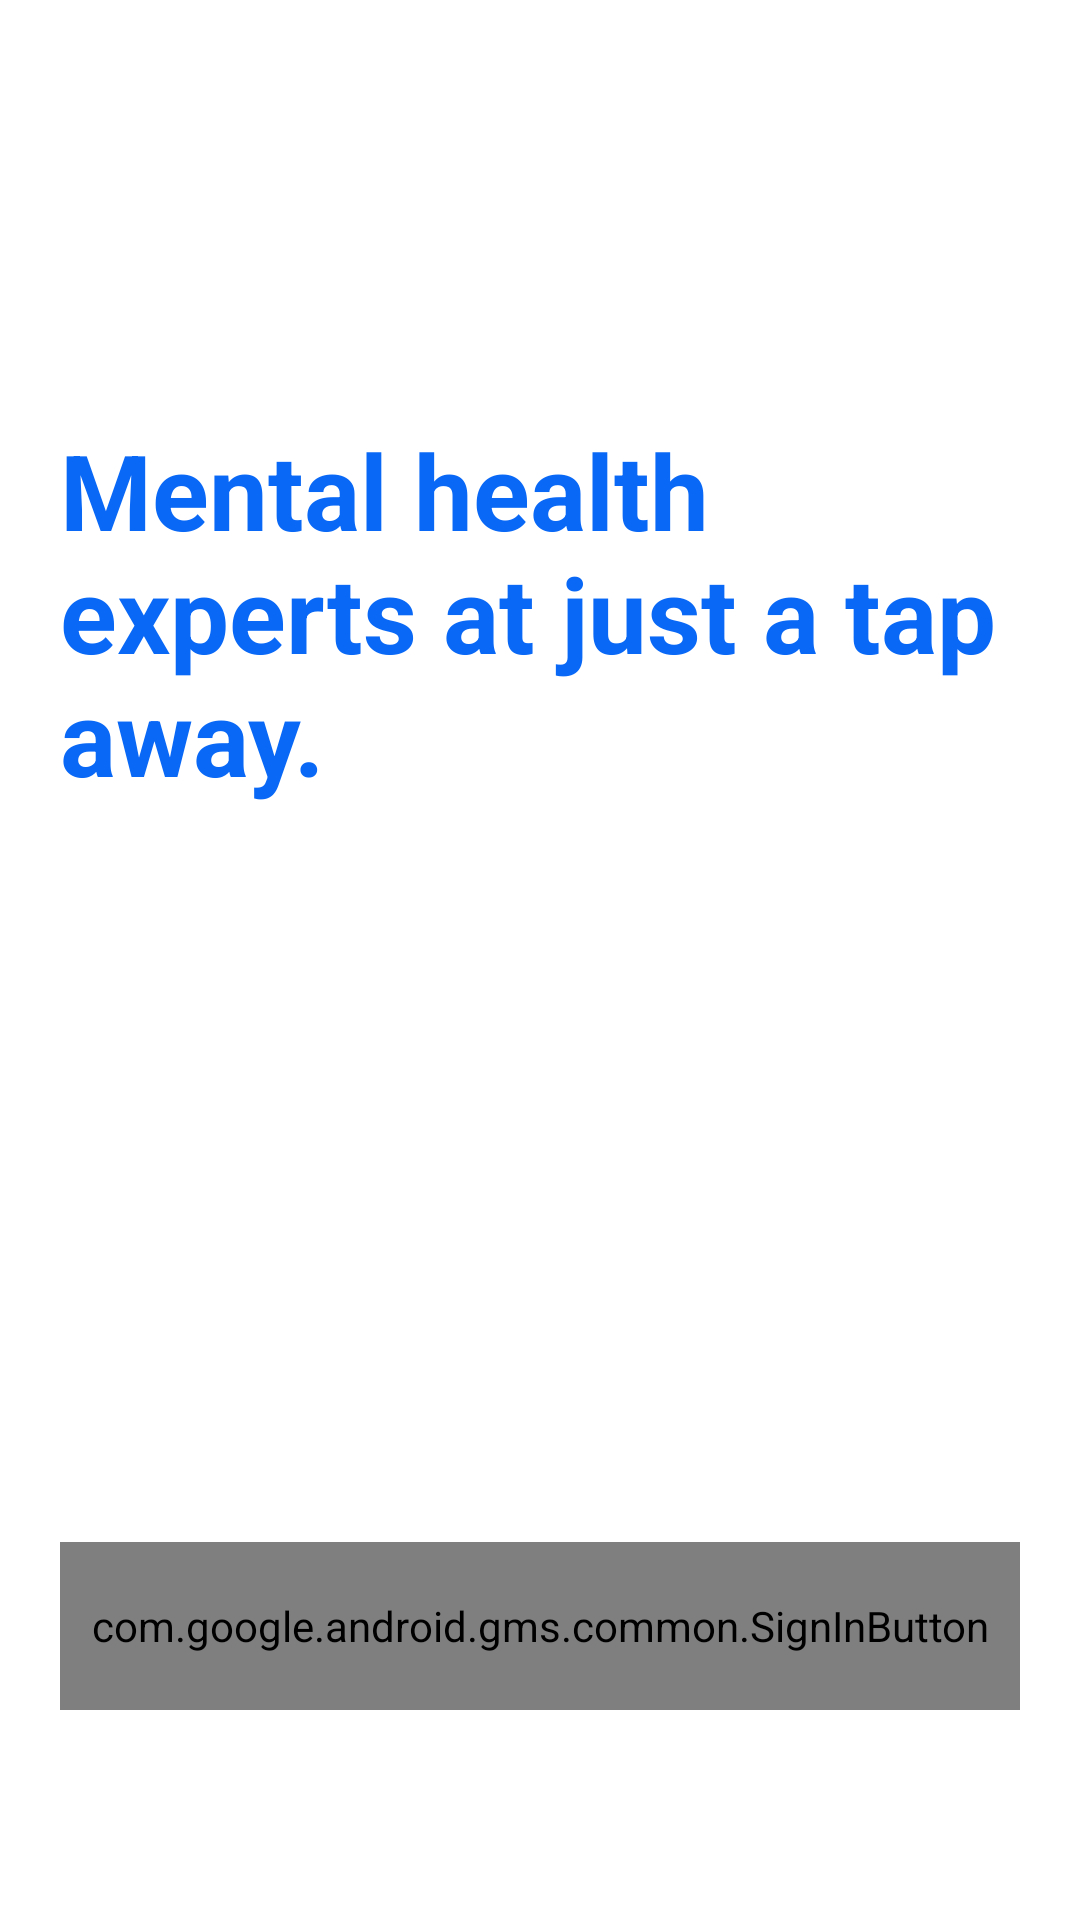

Write the Android layout XML for this screen, with the resource values it uses.
<!-- AndroidManifest.xml: application theme Theme.MyApplication -->
<!-- res/layout/activity_login.xml -->
<?xml version="1.0" encoding="utf-8"?>
<androidx.constraintlayout.widget.ConstraintLayout xmlns:android="http://schemas.android.com/apk/res/android"
    xmlns:app="http://schemas.android.com/apk/res-auto"
    android:layout_width="match_parent"
    android:layout_height="match_parent"
    xmlns:tools="http://schemas.android.com/tools"
    android:id="@+id/main"

    android:background="@color/white"
    tools:context="ui.LoginActivity"
    >

    <TextView
        android:layout_width="wrap_content"
        android:layout_height="wrap_content"
        android:layout_marginTop="140dp"

        android:paddingStart="20dp"
        android:paddingEnd="20dp"
        android:text="Mental health experts at just a tap away."
        android:textColor="@color/lykablue"
        android:textSize="35sp"
        android:textStyle="bold"
        app:layout_constraintEnd_toEndOf="parent"
        app:layout_constraintStart_toStartOf="parent"
        app:layout_constraintTop_toTopOf="parent" />


    <com.google.android.gms.common.SignInButton
        android:id="@+id/btnVerifyOtp"
        android:layout_width="match_parent"
        android:layout_height="56dp"

        android:layout_marginStart="20dp"
        android:layout_marginEnd="20dp"
        android:layout_marginBottom="70dp"
        android:text="Sign in with Google"
        android:textSize="16sp"
        app:layout_constraintBottom_toBottomOf="parent"
        app:layout_constraintEnd_toEndOf="parent"
        app:layout_constraintStart_toStartOf="parent" />



</androidx.constraintlayout.widget.ConstraintLayout>
<!-- resources referenced by this layout -->
<resources>
  <color name="lykablue">#0968F6</color>
  <color name="white">#FFFFFFFF</color>
  <style name="Theme.MyApplication" parent="Base.Theme.MyApplication" />
  <style name="Base.Theme.MyApplication" parent="Theme.Material3.DayNight.NoActionBar">
          
  
      </style>
</resources>
